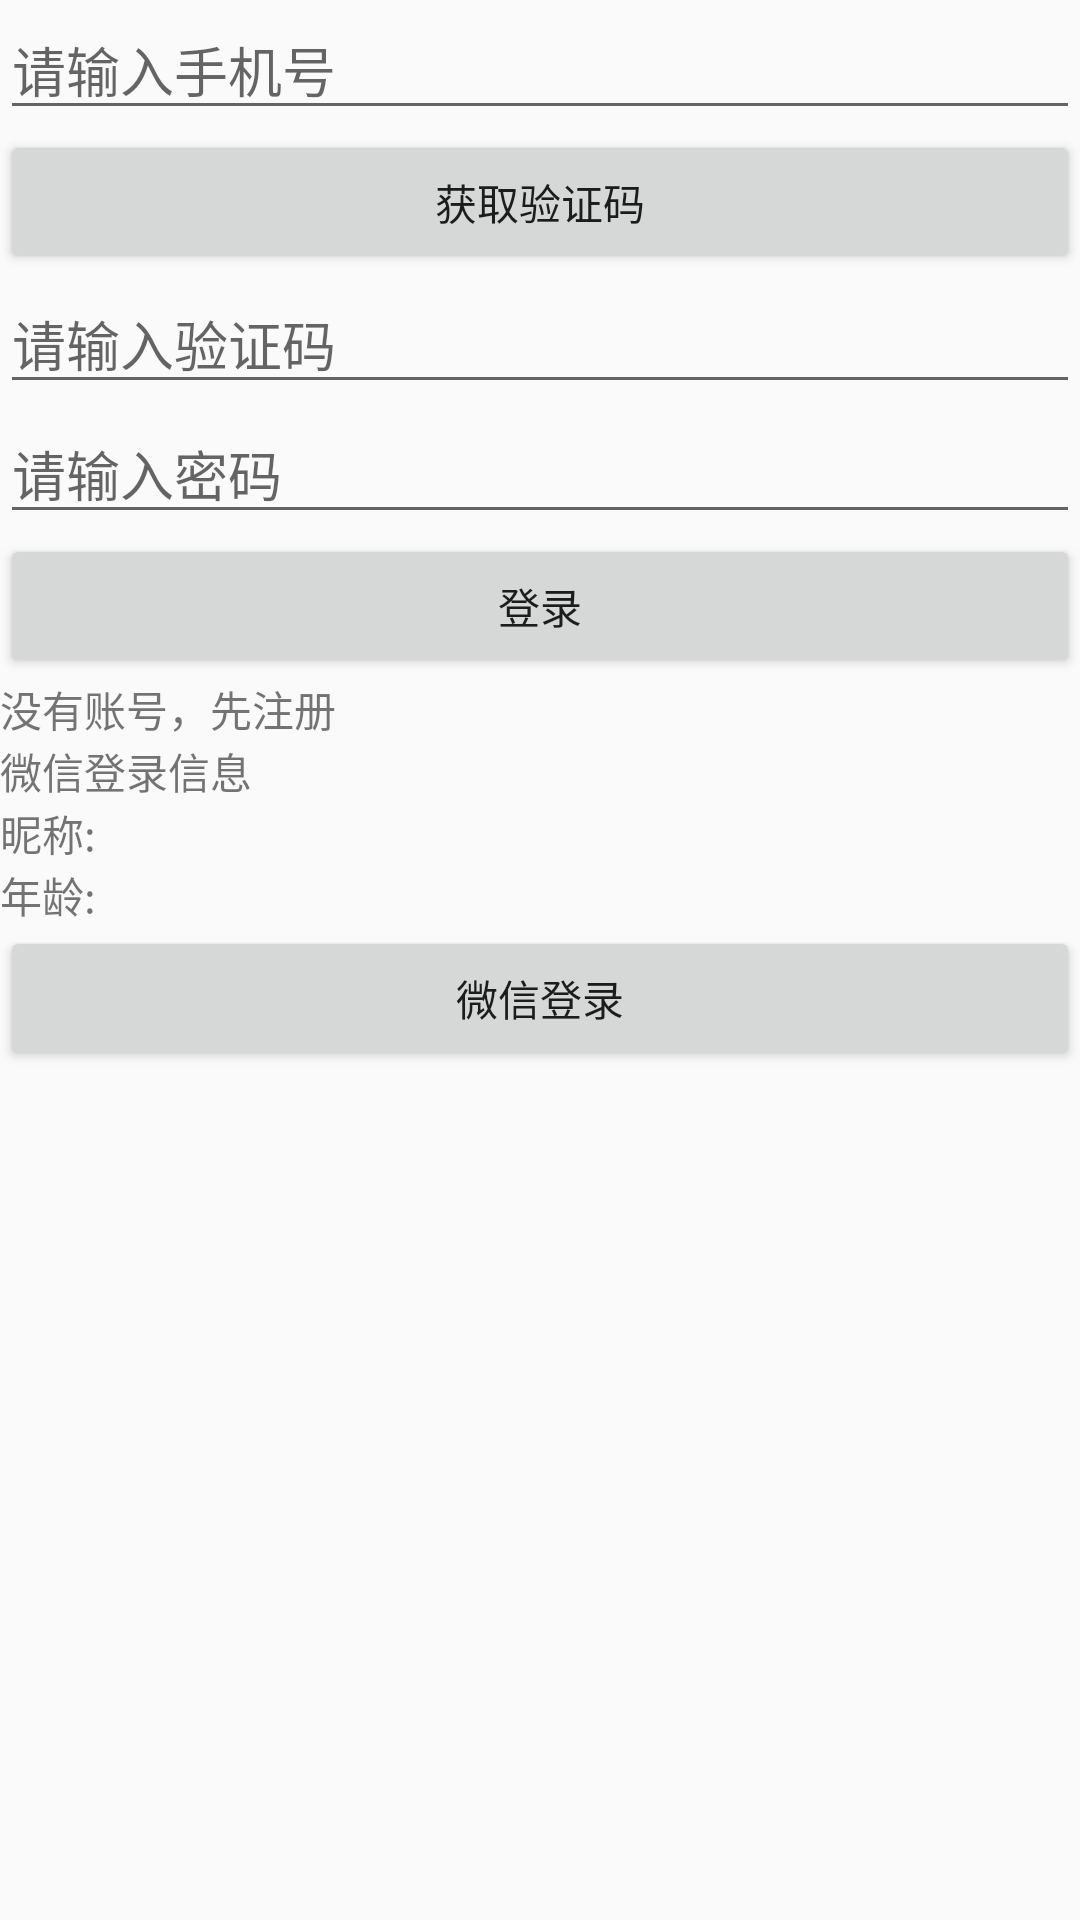

Layout XML and referenced resources for this Android screen:
<!-- AndroidManifest.xml: application theme AppTheme -->
<!-- res/layout/activity_sign_in.xml -->
<?xml version="1.0" encoding="utf-8"?>
<LinearLayout xmlns:android="http://schemas.android.com/apk/res/android"
    xmlns:tools="http://schemas.android.com/tools"
    android:layout_width="match_parent"
    android:layout_height="match_parent"
    android:orientation="vertical"
    tools:context=".ui.sign.SignInActivity">

    <EditText
        android:id="@+id/etPhone"
        android:layout_width="match_parent"
        android:layout_height="wrap_content"
        android:hint="请输入手机号" />

    <Button
        android:id="@+id/btn_getSms"
        android:layout_width="match_parent"
        android:layout_height="wrap_content"
        android:text="获取验证码" />

    <EditText
        android:id="@+id/etVerifyCode"
        android:layout_width="match_parent"
        android:layout_height="wrap_content"
        android:hint="请输入验证码" />

    <EditText
        android:id="@+id/etPassword"
        android:layout_width="match_parent"
        android:layout_height="wrap_content"
        android:hint="请输入密码" />

    <Button
        android:id="@+id/btnSignIn"
        android:layout_width="match_parent"
        android:layout_height="wrap_content"
        android:text="登录" />

    <TextView
        android:id="@+id/tvRegister"
        android:layout_width="match_parent"
        android:layout_height="wrap_content"
        android:text="没有账号，先注册" />

    <TextView
        android:layout_width="match_parent"
        android:layout_height="wrap_content"
        android:text="微信登录信息"/>

    <RelativeLayout
        android:layout_width="wrap_content"
        android:layout_height="wrap_content">

        <ImageView
            android:id="@+id/iv_avatar"
            android:layout_width="wrap_content"
            android:layout_height="wrap_content" />

        <TextView
            android:id="@+id/tv_nickname"
            android:layout_width="wrap_content"
            android:layout_height="wrap_content"
            android:text="昵称:"/>

        <TextView
            android:id="@+id/tv_age"
            android:layout_below="@+id/tv_nickname"
            android:layout_width="wrap_content"
            android:layout_height="wrap_content"
            android:text="年龄:"/>
    </RelativeLayout>

    <Button
        android:id="@+id/btn_weixin_login"
        android:layout_width="match_parent"
        android:layout_height="wrap_content"
        android:text="微信登录"/>





</LinearLayout>
<!-- resources referenced by this layout -->
<resources>
  <style name="AppTheme" parent="Theme.AppCompat.Light.NoActionBar">
          
          <item name="colorPrimary">@color/colorPrimary</item>
          <item name="colorPrimaryDark">@color/colorPrimaryDark</item>
          <item name="colorAccent">@color/colorAccent</item>
      </style>
  <color name="colorPrimary">#FF4081</color>
  <color name="colorPrimaryDark">#22d37a</color>
  <color name="colorAccent">#FF4081</color>
</resources>
